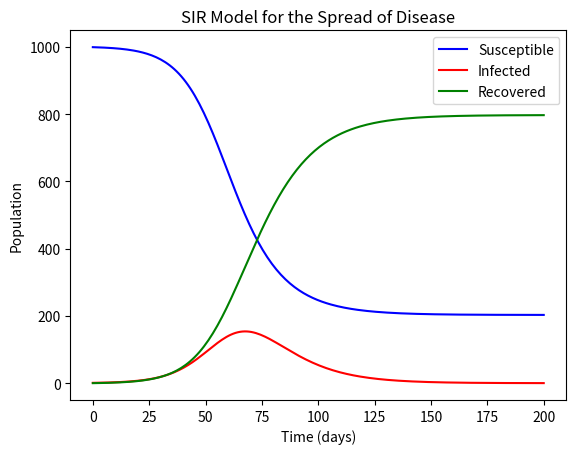

Source code (Python):
import numpy as np
from scipy.integrate import odeint
import matplotlib.pyplot as plt

# Define the SIR model using differential equations
def SIR_model(y, t, N, r, sigma):
    S, I, R = y
    dSdt = -r * S * I / N  # Equation (3) - Rate of change of Susceptible individuals
    dIdt = r * S * I / N - sigma * I  # Equation (4) - Rate of change of Infected individuals
    dRdt = sigma * I  # Equation (5) - Rate of change of Recovered individuals
    return dSdt, dIdt, dRdt

# Initial conditions
N = 1000  # Total population size
I0, R0 = 1, 0  # Initial number of infected and recovered individuals
S0 = N - I0 - R0  # Initial number of susceptible individuals
r = 0.2  # Disease transmission rate
sigma = 0.1  # Recovery rate

# Set up time steps
t = np.linspace(0, 200, 200)

# Integrate the SIR equations over the time grid, t
y0 = S0, I0, R0  # Initial conditions vector
sol = odeint(SIR_model, y0, t, args=(N, r, sigma))  # Solving the differential equations

# Plot the results
S, I, R = sol.T
plt.plot(t, S, 'b', label='Susceptible')  # Plotting the susceptible population
plt.plot(t, I, 'r', label='Infected')  # Plotting the infected population
plt.plot(t, R, 'g', label='Recovered')  # Plotting the recovered population
plt.legend()
plt.xlabel('Time (days)')
plt.ylabel('Population')
plt.title('SIR Model for the Spread of Disease')
plt.show()
